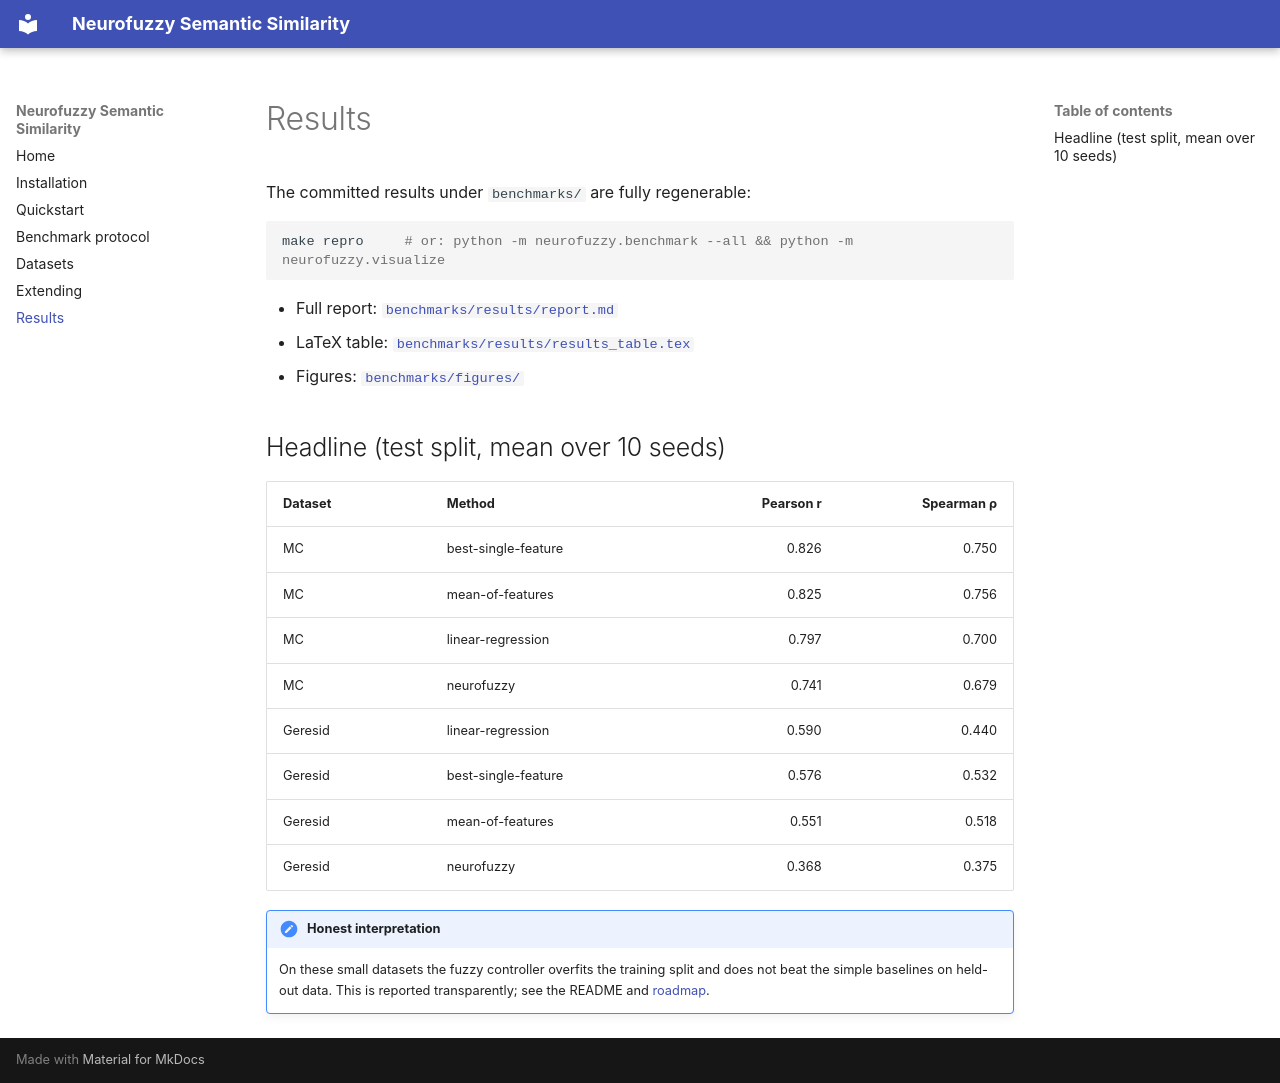

repository: jorge-martinez-gil/dke2023 · page: results/index.html · generator: mkdocs

# Results

The committed results under `benchmarks/` are fully regenerable:

```bash
make repro     # or: python -m neurofuzzy.benchmark --all && python -m neurofuzzy.visualize
```

- Full report: [`benchmarks/results/report.md`](https://github.com/jorge-martinez-gil/dke2023/blob/main/benchmarks/results/report.md)
- LaTeX table: [`benchmarks/results/results_table.tex`](https://github.com/jorge-martinez-gil/dke2023/blob/main/benchmarks/results/results_table.tex)
- Figures: [`benchmarks/figures/`](https://github.com/jorge-martinez-gil/dke2023/tree/main/benchmarks/figures)

## Headline (test split, mean over 10 seeds)

| Dataset | Method | Pearson r | Spearman ρ |
|---|---|---:|---:|
| MC | best-single-feature | 0.826 | 0.750 |
| MC | mean-of-features | 0.825 | 0.756 |
| MC | linear-regression | 0.797 | 0.700 |
| MC | neurofuzzy | 0.741 | 0.679 |
| Geresid | linear-regression | 0.590 | 0.440 |
| Geresid | best-single-feature | 0.576 | 0.532 |
| Geresid | mean-of-features | 0.551 | 0.518 |
| Geresid | neurofuzzy | 0.368 | 0.375 |

!!! note "Honest interpretation"
    On these small datasets the fuzzy controller overfits the training split and
    does not beat the simple baselines on held-out data. This is reported
    transparently; see the README and [roadmap](https://github.com/jorge-martinez-gil/dke2023/blob/main/ROADMAP.md).
